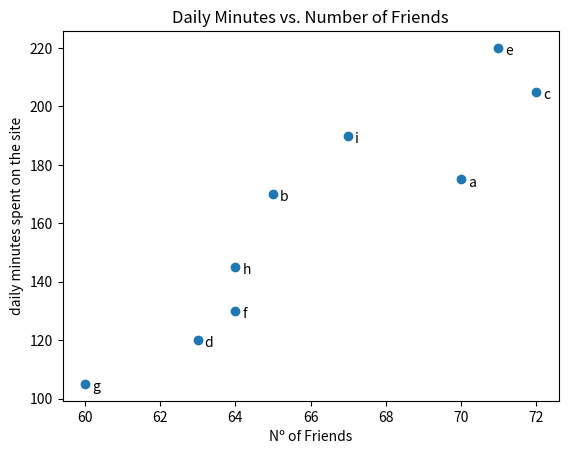

Python code for this plot:
#28/07/2021

from matplotlib import pyplot as plt

friends = [ 70, 65, 72, 63, 71, 64, 60, 64, 67]
minutes = [175, 170, 205, 120, 220, 130, 105, 145, 190]
labels = ['a', 'b', 'c', 'd', 'e', 'f', 'g', 'h', 'i']

plt.scatter(friends, minutes)

#Rotule cada ponto
for label, friend_count, minute_count in zip(labels, friends, minutes): #Tupla com três valores
	plt.annotate(label,
		xy=(friend_count, minute_count),	#Coloque o rótulo no respectivo ponto
		xytext=(5, -5),						#mas levemente descolado
		textcoords='offset points'
	)
plt.title("Daily Minutes vs. Number of Friends")
plt.xlabel("Nº of Friends")
plt.ylabel("daily minutes spent on the site")
plt.show()
